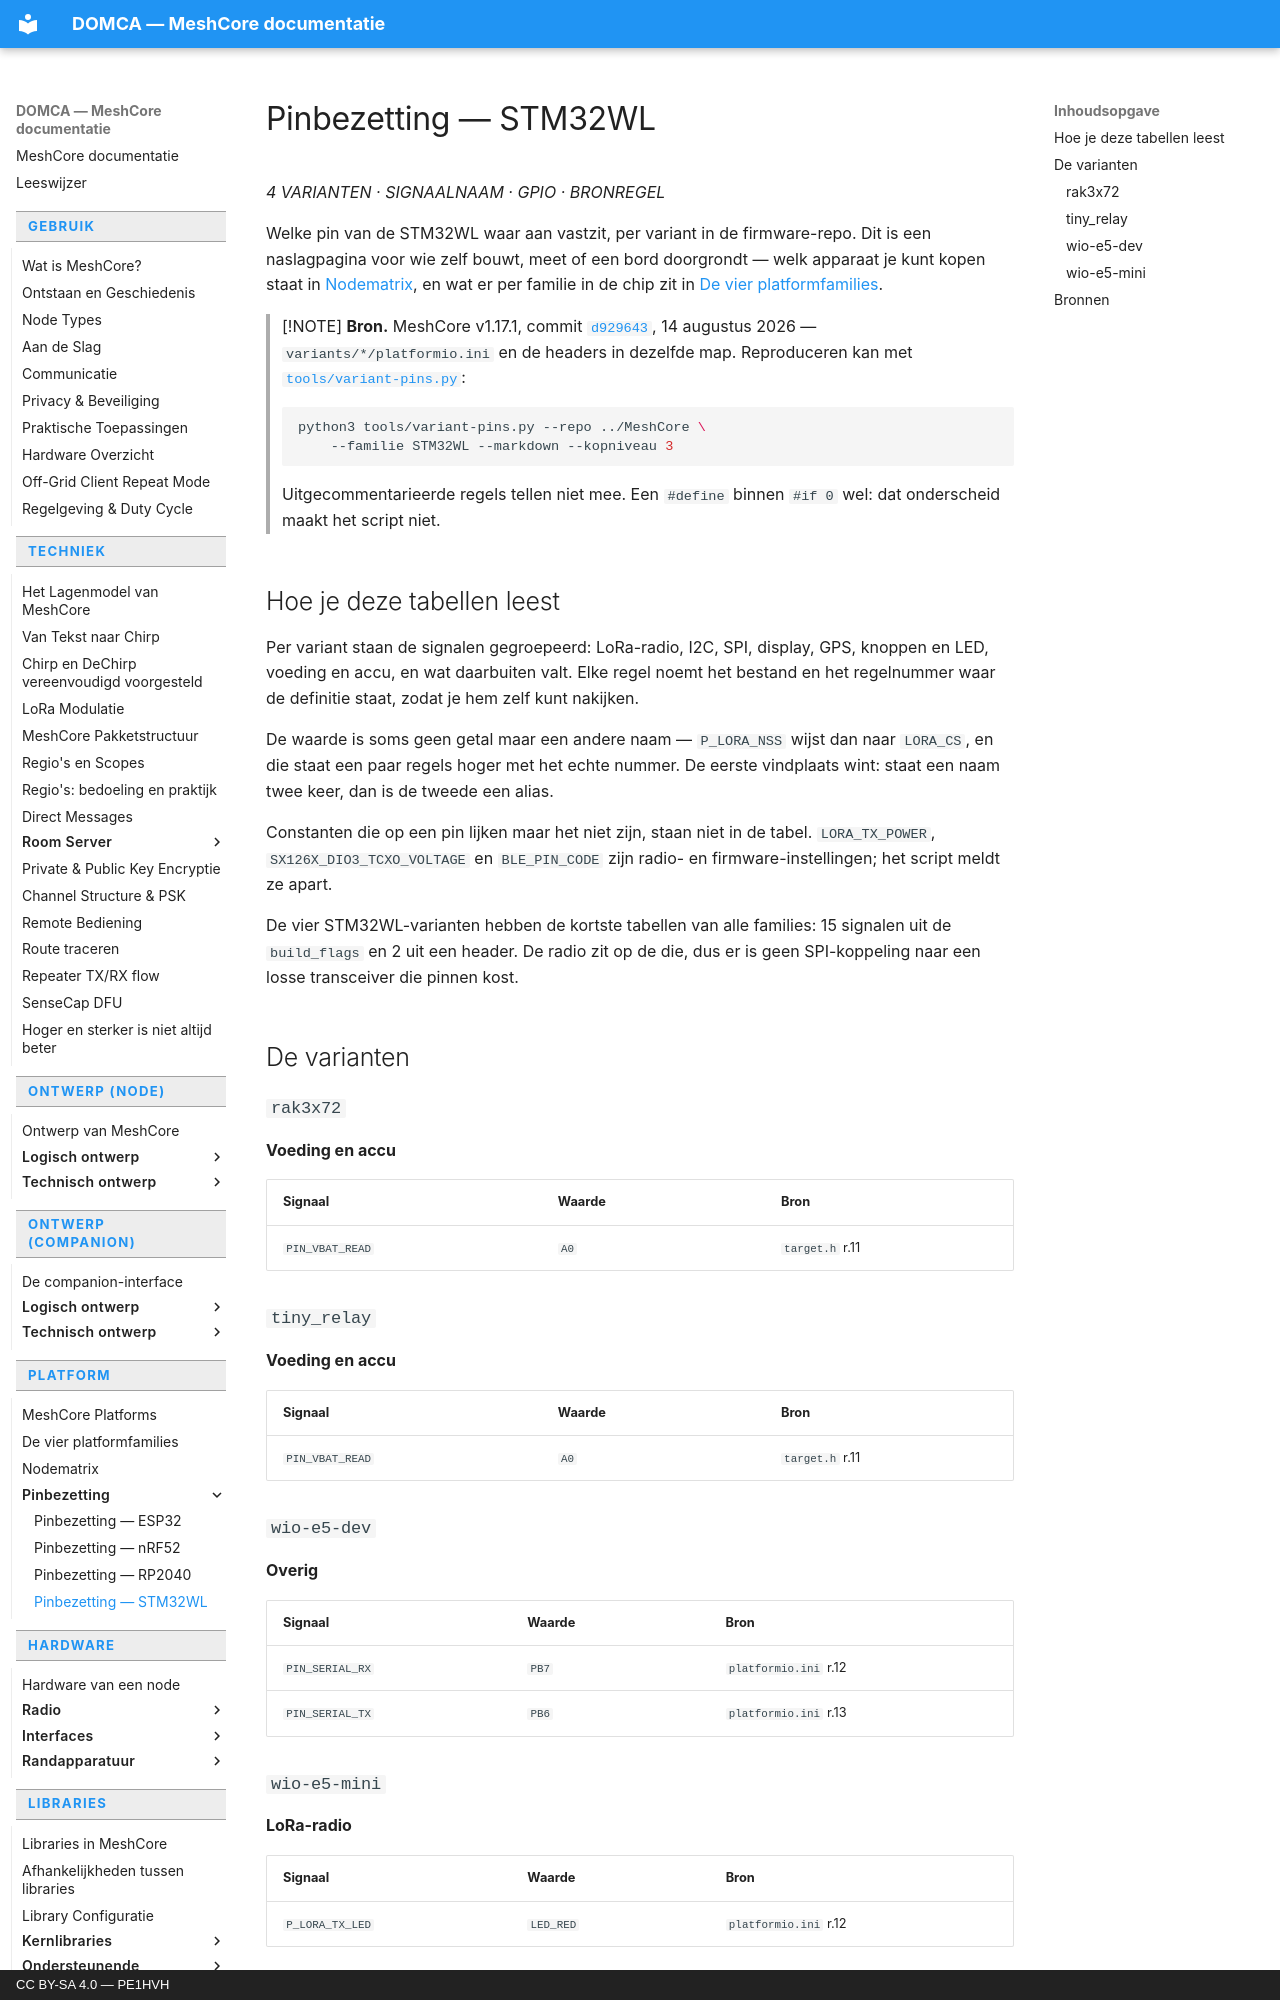

repository: pe1hvh/meshcore-docs · page: nl/platform/pins/stm32wl/index.html · generator: mkdocs · copyright: CC BY-SA 4.0 — PE1HVH

# Pinbezetting — STM32WL

*4 VARIANTEN · SIGNAALNAAM · GPIO · BRONREGEL*

Welke pin van de STM32WL waar aan vastzit, per variant in de firmware-repo.
Dit is een naslagpagina voor wie zelf bouwt, meet of een bord doorgrondt —
welk apparaat je kunt kopen staat in [Nodematrix](../node-matrix.md), en wat
er per familie in de chip zit in
[De vier platformfamilies](../platform-families.md).

> [!NOTE]
> **Bron.** MeshCore v1.17.1, commit
> [`d929643`](https://github.com/meshcore-dev/MeshCore/blob/d92964352441e53b93e8667b802e04f6e072b39e), 14 augustus 2026 — `variants/*/platformio.ini` en de
> headers in dezelfde map. Reproduceren kan met
> [`tools/variant-pins.py`](https://github.com/pe1hvh/meshcore-docs/blob/main/tools/variant-pins.py):
>
> ```bash
> python3 tools/variant-pins.py --repo ../MeshCore \
>     --familie STM32WL --markdown --kopniveau 3
> ```
>
> Uitgecommentarieerde regels tellen niet mee. Een `#define` binnen `#if 0`
> wel: dat onderscheid maakt het script niet.

## Hoe je deze tabellen leest

Per variant staan de signalen gegroepeerd: LoRa-radio, I2C, SPI, display,
GPS, knoppen en LED, voeding en accu, en wat daarbuiten valt. Elke regel
noemt het bestand en het regelnummer waar de definitie staat, zodat je hem
zelf kunt nakijken.

De waarde is soms geen getal maar een andere naam — `P_LORA_NSS` wijst dan
naar `LORA_CS`, en die staat een paar regels hoger met het echte nummer. De
eerste vindplaats wint: staat een naam twee keer, dan is de tweede een alias.

Constanten die op een pin lijken maar het niet zijn, staan niet in de tabel.
`LORA_TX_POWER`, `SX126X_DIO3_TCXO_VOLTAGE` en `BLE_PIN_CODE` zijn
radio- en firmware-instellingen; het script meldt ze apart.

De vier STM32WL-varianten hebben de kortste tabellen van alle families: 15
signalen uit de `build_flags` en 2 uit een header. De radio zit op de die,
dus er is geen SPI-koppeling naar een losse transceiver die pinnen kost.

## De varianten

### `rak3x72`

**Voeding en accu**

| Signaal | Waarde | Bron |
|---|---|---|
| `PIN_VBAT_READ` | `A0` | `target.h` r.11 |


### `tiny_relay`

**Voeding en accu**

| Signaal | Waarde | Bron |
|---|---|---|
| `PIN_VBAT_READ` | `A0` | `target.h` r.11 |
